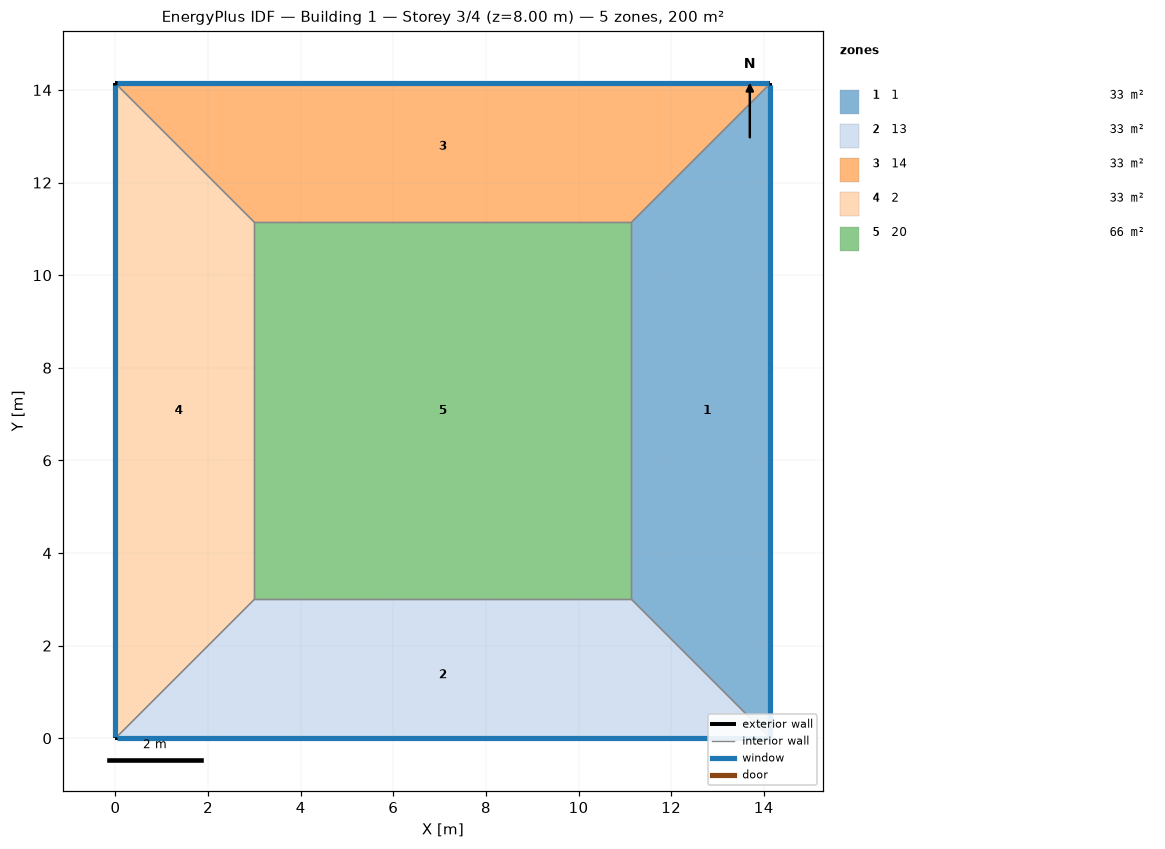
=== STOREY PLAN SPEC (per zone: floor XY polygon, exterior-wall plan segments, windows/doors) ===
zone 1: 1  (33.4 m²)
  floor: (14.14, 14.14) (14.14, 0.00) (11.14, 3.00) (11.14, 11.14)
  exterior wall: (14.14, 0.00) – (14.14, 14.14)  [14.1 m]
    window: (14.14, 0.03) – (14.14, 14.12)  [15.3 m²]
  interior walls: 3
zone 2: 13  (33.4 m²)
  floor: (14.14, 0.00) (0.00, 0.00) (3.00, 3.00) (11.14, 3.00)
  exterior wall: (0.00, 0.00) – (14.14, 0.00)  [14.1 m]
    window: (0.03, 0.00) – (14.12, 0.00)  [15.3 m²]
  interior walls: 3
zone 3: 14  (33.4 m²)
  floor: (0.00, 14.14) (14.14, 14.14) (11.14, 11.14) (3.00, 11.14)
  exterior wall: (14.14, 14.14) – (0.00, 14.14)  [14.1 m]
    window: (14.12, 14.14) – (0.03, 14.14)  [15.3 m²]
  interior walls: 3
zone 4: 2  (33.4 m²)
  floor: (0.00, 0.00) (0.00, 14.14) (3.00, 11.14) (3.00, 3.00)
  exterior wall: (0.00, 14.14) – (0.00, 0.00)  [14.1 m]
    window: (0.00, 14.12) – (0.00, 0.03)  [15.3 m²]
  interior walls: 3
zone 5: 20  (66.3 m²)
  floor: (3.00, 3.00) (3.00, 11.14) (11.14, 11.14) (11.14, 3.00)
  interior walls: 4

=== DERIVED (storey summary) ===
Building: Building 1
Storey: 3 of 4  (floor level z = 8.00 m)
Storey gross floor area: 200.0 m²
Zones on this storey: 5
  - 1: floor 33.4 m²; exterior wall 14.1 m (56.6 m²); 1 window(s) 15.3 m²; WWR 27.0%
  - 13: floor 33.4 m²; exterior wall 14.1 m (56.6 m²); 1 window(s) 15.3 m²; WWR 27.0%
  - 14: floor 33.4 m²; exterior wall 14.1 m (56.6 m²); 1 window(s) 15.3 m²; WWR 27.0%
  - 2: floor 33.4 m²; exterior wall 14.1 m (56.6 m²); 1 window(s) 15.3 m²; WWR 27.0%
  - 20: floor 66.3 m²
Zone adjacency (shared interzone walls):
  - 1 ↔ 13
  - 1 ↔ 14
  - 1 ↔ 20
  - 13 ↔ 2
  - 13 ↔ 20
  - 14 ↔ 2
  - 14 ↔ 20
  - 2 ↔ 20